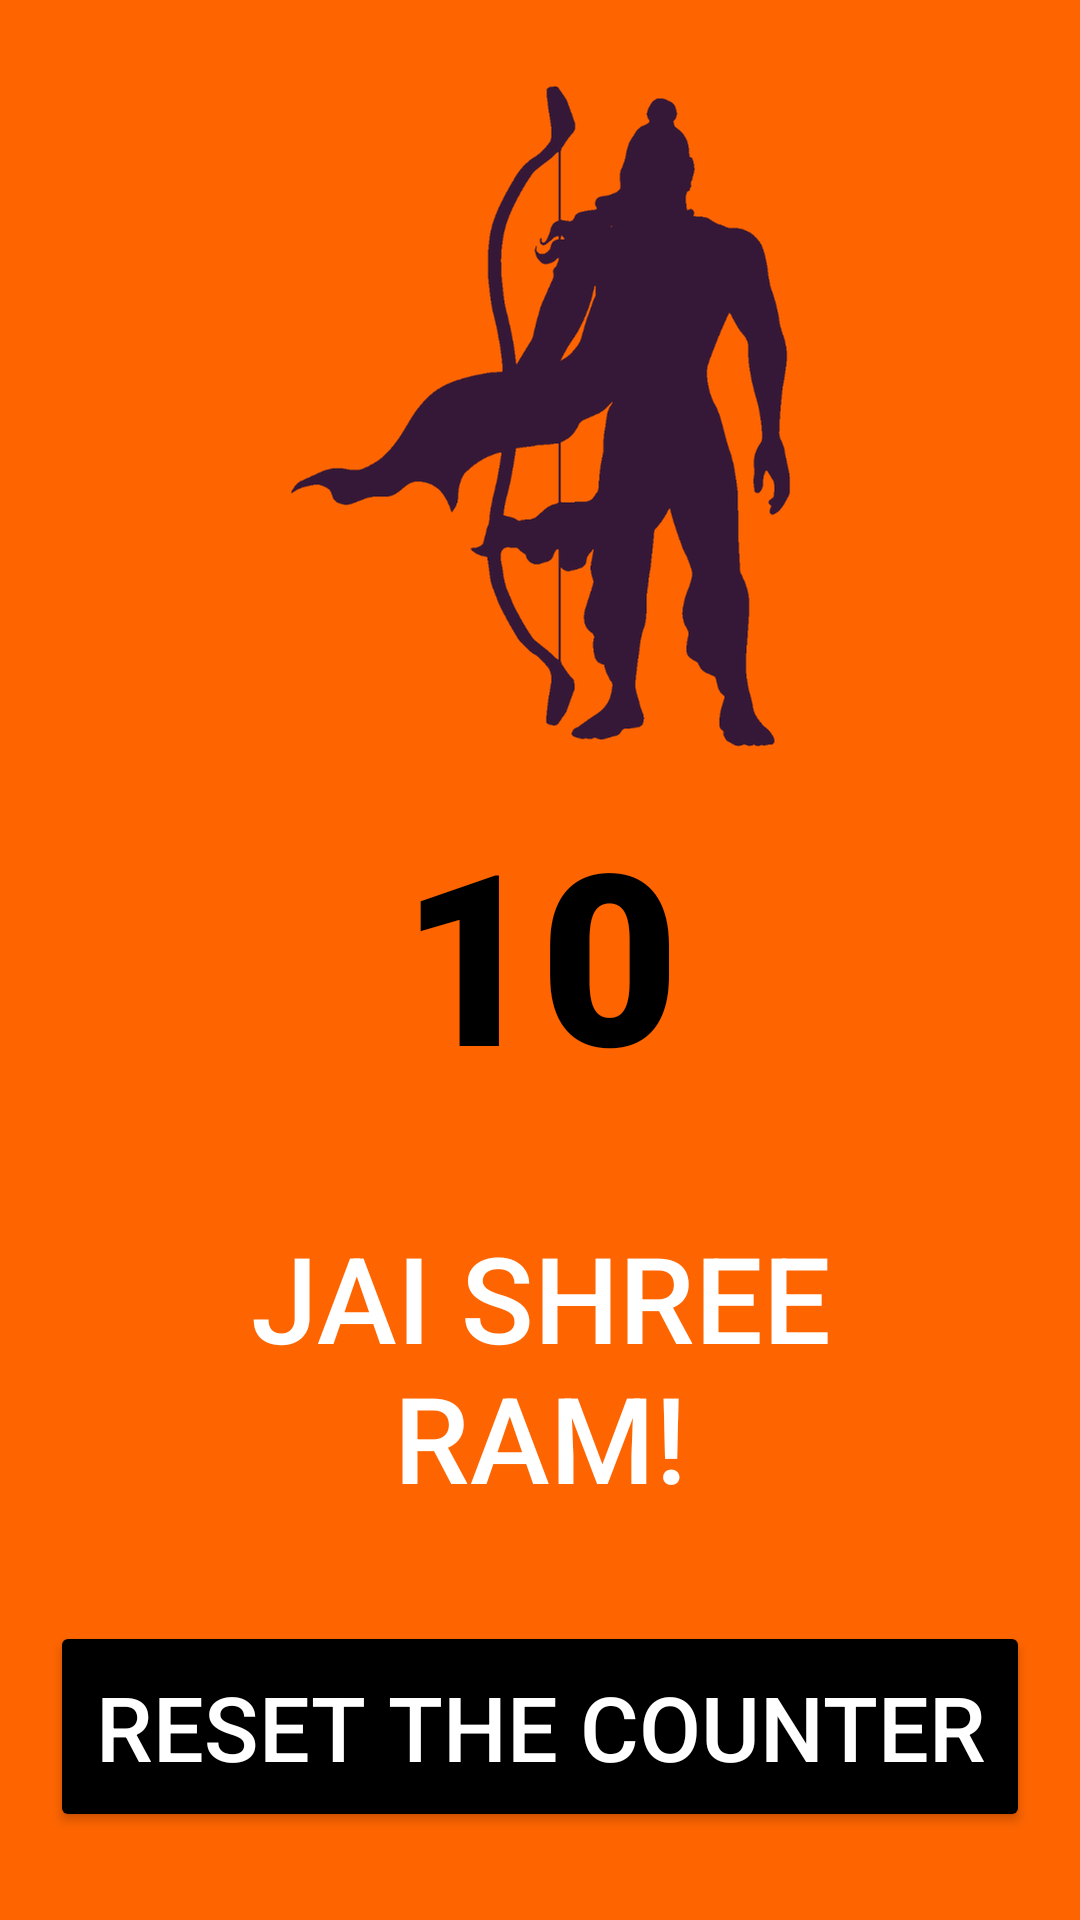

The Android layout XML behind this screen, and the referenced resources:
<!-- AndroidManifest.xml: application theme Theme.SpiritApp -->
<!-- res/layout/activity_home.xml -->
<?xml version="1.0" encoding="utf-8"?>
<androidx.constraintlayout.widget.ConstraintLayout xmlns:android="http://schemas.android.com/apk/res/android"
    xmlns:app="http://schemas.android.com/apk/res-auto"
    xmlns:tools="http://schemas.android.com/tools"
    android:layout_width="match_parent"
    android:layout_height="match_parent"
    android:background="@color/orange"
    tools:context=".HomeActivity">

    <ImageView
        android:id="@+id/iv_ram"
        android:layout_width="wrap_content"
        android:layout_height="wrap_content"
        android:layout_marginTop="20dp"
        android:scaleType="centerCrop"
        android:src="@drawable/ram2"
        app:layout_constraintEnd_toEndOf="parent"
        app:layout_constraintStart_toStartOf="parent"
        app:layout_constraintTop_toTopOf="parent" />

    <TextView
        android:id="@+id/tv_counter"
        android:layout_width="wrap_content"
        android:layout_height="wrap_content"
        android:layout_marginTop="10dp"
        android:fontFamily="sans-serif-black"
        android:text="10"
        android:textColor="@color/black"
        android:textSize="80sp"
        app:layout_constraintEnd_toEndOf="parent"
        app:layout_constraintStart_toStartOf="parent"
        app:layout_constraintTop_toBottomOf="@id/iv_ram" />

    <androidx.appcompat.widget.AppCompatButton
        android:id="@+id/btn_jsr"
        android:layout_width="match_parent"
        android:layout_height="wrap_content"
        android:layout_margin="30dp"
        android:background="@drawable/bg_btn"
        android:backgroundTint="@color/black"
        android:padding="5dp"
        android:text="Jai Shree Ram!"
        android:textColor="@color/white"
        android:textSize="40sp"
        app:layout_constraintEnd_toEndOf="parent"
        app:layout_constraintStart_toStartOf="parent"
        app:layout_constraintTop_toBottomOf="@id/tv_counter" />

    <androidx.appcompat.widget.AppCompatButton
        android:id="@+id/btn_reset"
        android:layout_width="wrap_content"
        android:layout_height="wrap_content"
        android:layout_margin="20dp"
        android:backgroundTint="@color/black"
        android:padding="15dp"
        android:text="Reset The Counter"
        android:textColor="@color/white"
        android:textSize="30sp"
        app:layout_constraintBottom_toBottomOf="parent"
        app:layout_constraintEnd_toEndOf="parent"
        app:layout_constraintStart_toStartOf="parent"
        app:layout_constraintTop_toBottomOf="@id/btn_jsr" />


</androidx.constraintlayout.widget.ConstraintLayout>
<!-- resources referenced by this layout -->
<resources>
  <color name="black">#FF000000</color>
  <color name="orange">#FE6501</color>
  <color name="white">#FFFFFFFF</color>
  <!-- drawable ram2: png bitmap (drawable-hdpi, 29335 bytes) -->
  <style name="Theme.SpiritApp" parent="Theme.MaterialComponents.Light.NoActionBar">
          
          <item name="colorPrimary">@color/orange</item>
          <item name="colorPrimaryVariant">@color/orange</item>
          <item name="colorOnPrimary">@color/white</item>
          
          <item name="colorSecondary">@color/orange</item>
          <item name="colorSecondaryVariant">@color/orange</item>
          <item name="colorOnSecondary">@color/black</item>
          
          <item name="android:statusBarColor" tools:targetApi="l">?attr/colorPrimaryVariant</item>
          
      </style>
</resources>
